Run: headless pygame with SDL's dummy video driver; simulated clock (each Clock.tick advances the game by its frame time, no real sleeping); random seed 0; keys injected as events and as key.get_pressed() state; no mouse input.
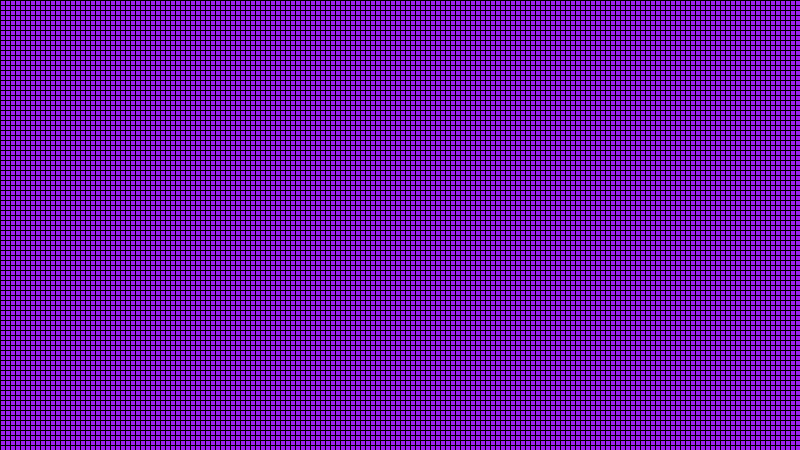
Frame 1 of 4 · flips 1–60 · no input
Frame 2 of 4 · flips 61–180 · tapped SPACE, RETURN · held RIGHT (→), D · screen unchanged from frame 1, image omitted
Frame 3 of 4 · flips 181–300 · held DOWN (↓), S · screen unchanged from frame 2, image omitted
Frame 4 of 4 · flips 301–420 · held LEFT (←), A, UP (↑), W · screen unchanged from frame 3, image omitted

The pygame program that drew these frames:

# Example file showing a basic pygame "game loop"
import pygame

GRID_WIDTH = 160
GRID_HEIGHT = 90
TILE_SIZE = 5
SCREEN_WIDTH = GRID_WIDTH * TILE_SIZE
SCREEN_HEIGHT = GRID_HEIGHT * TILE_SIZE

COLOR_BLACK = (0,0,0)
COLOR_RED = (155,0,0)

# pygame setup
pygame.init()
screen = pygame.display.set_mode((SCREEN_WIDTH,SCREEN_HEIGHT))
clock = pygame.time.Clock()
running = True

snake = list()
grid = []

for y in range(GRID_HEIGHT):
    grid.append([])
    for x in range(GRID_WIDTH):
        grid[y].append(None)
        
segments = 5
snake_start = pygame.math.Vector2(GRID_WIDTH //2,GRID_HEIGHT //2)
snake_pos = []
for i in range(segments):
    snake_pos.append(snake_start + pygame.math.Vector2(0, i))
    print(snake_pos[i])

# grid[int(snake_head.y)][int(snake_head.x)] = "s0"
snake_dir = pygame.math.Vector2(0,-1)

def snake_update():
    global snake_head
    global snake_dir

    keys=pygame.key.get_pressed()
    # TODO: come back next time and prevent 180 deg turns (or find a way to allow it without snake overlapping itself)
    if keys[pygame.K_w] == True:
        snake_dir = pygame.math.Vector2(0, -1)
    if keys[pygame.K_s] == True:
        snake_dir = pygame.math.Vector2(0, 1)
    if keys[pygame.K_a] == True:
        snake_dir = pygame.math.Vector2(-1, 0)
    if keys[pygame.K_d] == True:
        snake_dir = pygame.math.Vector2(1, 0)

    # grid[int(snake_head.y)][int(snake_head.x)] = None

    # snake_head = snake_head + snake_dir
    snake_head = snake_pos[0] + snake_dir # calculate new head pos
    snake_pos.insert(0, snake_head)
    snake_pos.pop()

    # grid[int(snake_head.y)][int(snake_head.x)] = "s0"
    
def draw_snake():
    for i in range(segments):
        pygame.draw.rect(surface=screen,
                    color=COLOR_RED,
                    rect=pygame.Rect(snake_pos[i].x * TILE_SIZE,
                                    snake_pos[i].y * TILE_SIZE,
                                    TILE_SIZE,
                                    TILE_SIZE))

def draw_gridlines():
    
    for pixel_x in range(0, SCREEN_WIDTH, TILE_SIZE):
        pygame.draw.line(surface = screen,color = COLOR_BLACK,start_pos=(pixel_x,0),end_pos=(pixel_x,SCREEN_HEIGHT))
        
    for pixel_y in range(0,SCREEN_HEIGHT, TILE_SIZE):
        pygame.draw.line(surface = screen, color = COLOR_BLACK, start_pos = (0, pixel_y), end_pos=(SCREEN_WIDTH,pixel_y))

#Maiin game loop
while running:
    # poll for events
    # pygame.QUIT event means the user clicked X to close your window
    for event in pygame.event.get():
        if event.type == pygame.QUIT:
            running = False

    # fill the screen with a color to wipe away anything from last frame
    screen.fill("purple")

    #part 1: update
    snake_update()
    
	#part 2: draw
    draw_gridlines()
    draw_snake()

    # flip() the display to put your work on screen
    pygame.display.flip()

    clock.tick(15)  # limits FPS to 60

pygame.quit()
